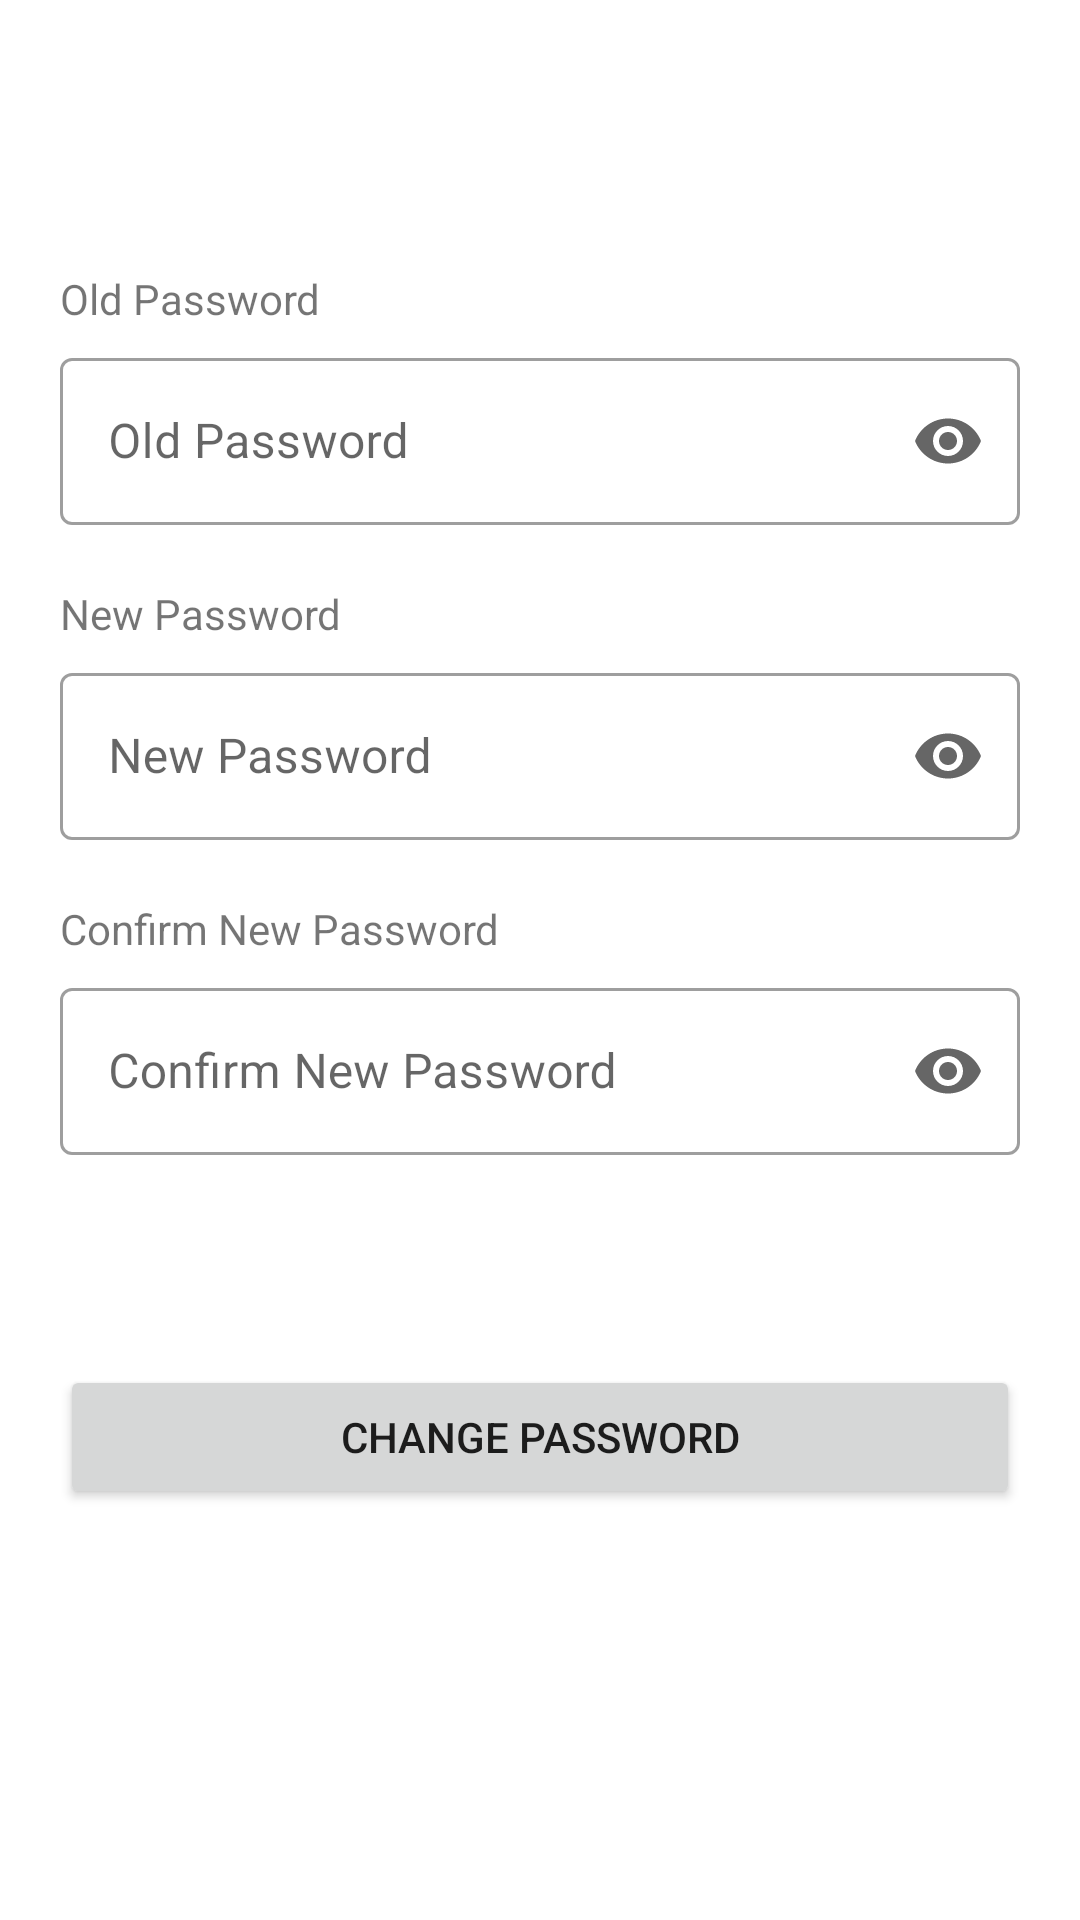

Android layout source for this screen:
<!-- AndroidManifest.xml: application theme Theme.Petia -->
<!-- res/layout/fragment_change_password.xml -->
<?xml version="1.0" encoding="utf-8"?>
<ScrollView xmlns:android="http://schemas.android.com/apk/res/android"
    xmlns:app="http://schemas.android.com/apk/res-auto"
    android:layout_width="match_parent"
    android:layout_height="match_parent"
    android:contentDescription="@string/change_password_modal">

    <androidx.constraintlayout.widget.ConstraintLayout
        android:layout_width="match_parent"
        android:layout_height="wrap_content">

        <Button
            android:id="@+id/closeChangePassword"
            android:layout_width="50dp"
            android:layout_height="50dp"
            android:layout_gravity="center_horizontal"
            android:layout_marginTop="5dp"
            android:layout_marginRight="5dp"
            android:background="@drawable/ic_close"
            android:contentDescription="closeChangePassword"
            app:layout_constraintEnd_toEndOf="parent"
            app:layout_constraintTop_toTopOf="parent" />

        <LinearLayout
            android:layout_width="match_parent"
            android:layout_height="match_parent"
            android:layout_marginTop="70dp"
            android:orientation="vertical"
            android:padding="20dp"
            app:layout_constraintEnd_toEndOf="parent"
            app:layout_constraintStart_toStartOf="parent"
            app:layout_constraintTop_toTopOf="parent">

            <TextView
                android:id="@+id/oldPasswordLabel"
                android:layout_width="match_parent"
                android:layout_height="wrap_content"
                android:text="@string/old_password_label" />

            <com.google.android.material.textfield.TextInputLayout
                android:id="@+id/oldPasswordField"
                style="@style/Widget.MaterialComponents.TextInputLayout.OutlinedBox"
                android:layout_width="match_parent"
                android:layout_height="match_parent"
                android:layout_marginTop="5dp"
                android:hint="@string/old_password_label"
                app:layout_constraintStart_toStartOf="parent"
                app:endIconMode="password_toggle">

                <com.google.android.material.textfield.TextInputEditText
                    android:layout_width="match_parent"
                    android:layout_height="wrap_content"
                    android:inputType="textPassword"/>
            </com.google.android.material.textfield.TextInputLayout>

            <TextView
                android:id="@+id/newPasswordLabel"
                android:layout_width="match_parent"
                android:layout_height="wrap_content"
                android:layout_marginTop="20dp"
                android:text="@string/new_password_label" />

            <com.google.android.material.textfield.TextInputLayout
                android:id="@+id/newPasswordField"
                style="@style/Widget.MaterialComponents.TextInputLayout.OutlinedBox"
                android:layout_width="match_parent"
                android:layout_height="match_parent"
                android:layout_marginTop="5dp"
                android:hint="@string/new_password_label"
                app:layout_constraintStart_toStartOf="parent"
                app:endIconMode="password_toggle">

                <com.google.android.material.textfield.TextInputEditText
                    android:layout_width="match_parent"
                    android:layout_height="wrap_content"
                    android:inputType="textPassword"/>
            </com.google.android.material.textfield.TextInputLayout>

            <TextView
                android:id="@+id/confirmPasswordLabel"
                android:layout_width="match_parent"
                android:layout_height="wrap_content"
                android:layout_marginTop="20dp"
                android:text="@string/confim_password_label" />

            <com.google.android.material.textfield.TextInputLayout
                android:id="@+id/confirmPasswordField"
                style="@style/Widget.MaterialComponents.TextInputLayout.OutlinedBox"
                android:layout_width="match_parent"
                android:layout_height="match_parent"
                android:layout_marginTop="5dp"
                android:hint="@string/confim_password_label"
                app:layout_constraintStart_toStartOf="parent"
                app:endIconMode="password_toggle">

                <com.google.android.material.textfield.TextInputEditText
                    android:layout_width="match_parent"
                    android:layout_height="wrap_content"
                    android:inputType="textPassword"/>
            </com.google.android.material.textfield.TextInputLayout>

            <Button
                android:id="@+id/change_username_btn"
                android:layout_width="match_parent"
                android:layout_height="wrap_content"
                android:layout_marginTop="70dp"
                android:text="@string/changePassword_btn" />
        </LinearLayout>
    </androidx.constraintlayout.widget.ConstraintLayout>
</ScrollView>
<!-- resources referenced by this layout -->
<resources>
  <string name="changePassword_btn">Change Password</string>
  <string name="change_password_modal">Change Password Modal</string>
  <string name="confim_password_label">Confirm New Password</string>
  <string name="new_password_label">New Password</string>
  <string name="old_password_label">Old Password</string>
  <style name="Theme.Petia" parent="Theme.MaterialComponents.DayNight.NoActionBar">
          
          <item name="colorPrimary">@color/bluedark</item>
          <item name="colorPrimaryVariant">@color/bluelight</item>
          <item name="colorOnPrimary">@color/white</item>
          
          <item name="colorSecondary">@color/teal_200</item>
          <item name="colorSecondaryVariant">@color/teal_700</item>
          <item name="colorOnSecondary">@color/black</item>
          
          <item name="android:statusBarColor">?attr/colorPrimaryVariant</item>
          
      </style>
  <color name="bluedark">#043B5C</color>
  <color name="bluelight">#00B2FF</color>
  <color name="white">#FFFFFFFF</color>
  <color name="teal_200">#FF03DAC5</color>
  <color name="teal_700">#FF018786</color>
  <color name="black">#FF000000</color>
</resources>
